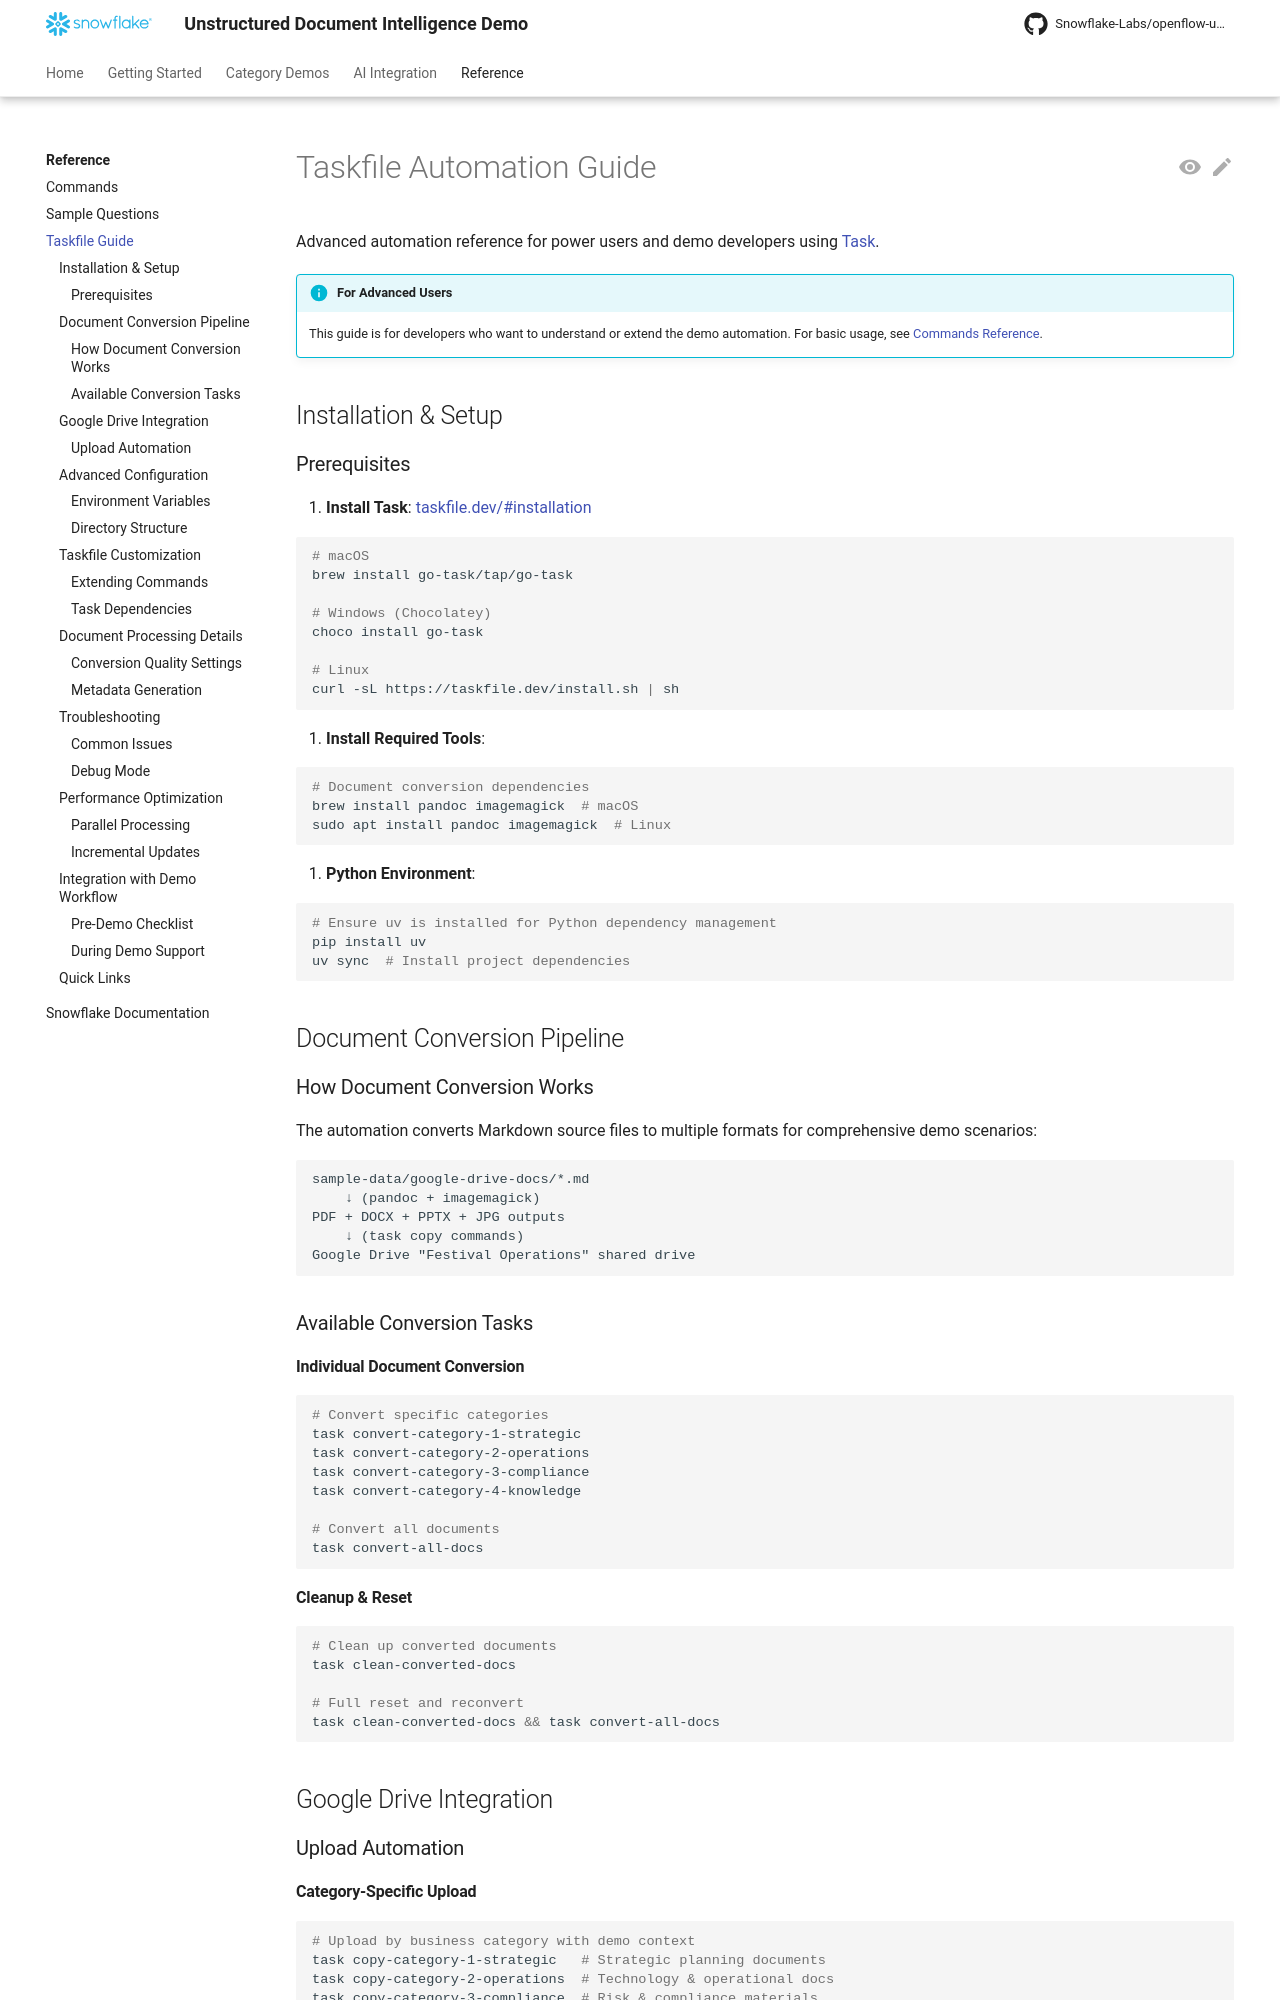

repository: Snowflake-Labs/openflow-unstructured-data-pipeline-demo · page: reference/taskfile/index.html · generator: mkdocs

<!--
Copyright 2025 Snowflake Inc.
SPDX-License-Identifier: Apache-2.0

Licensed under the Apache License, Version 2.0 (the "License");
you may not use this file except in compliance with the License.
You may obtain a copy of the License at

http://www.apache.org/licenses/LICENSE-2.0

Unless required by applicable law or agreed to in writing, software
distributed under the License is distributed on an "AS IS" BASIS,
WITHOUT WARRANTIES OR CONDITIONS OF ANY KIND, either express or implied.
See the License for the specific language governing permissions and
limitations under the License.
-->

# Taskfile Automation Guide

Advanced automation reference for power users and demo developers using [Task](https://taskfile.dev/).

!!! info "For Advanced Users"
    This guide is for developers who want to understand or extend the demo automation. For basic usage, see [Commands Reference](commands.md).

## Installation & Setup

### Prerequisites

1. **Install Task**: [taskfile.dev/#installation](https://taskfile.dev/#installation)

   ```bash
   # macOS
   brew install go-task/tap/go-task
   
   # Windows (Chocolatey)
   choco install go-task
   
   # Linux
   curl -sL https://taskfile.dev/install.sh | sh
   ```

2. **Install Required Tools**:

   ```bash
   # Document conversion dependencies  
   brew install pandoc imagemagick  # macOS
   sudo apt install pandoc imagemagick  # Linux
   ```

3. **Python Environment**:

   ```bash
   # Ensure uv is installed for Python dependency management
   pip install uv
   uv sync  # Install project dependencies
   ```

## Document Conversion Pipeline

### How Document Conversion Works

The automation converts Markdown source files to multiple formats for comprehensive demo scenarios:

```
sample-data/google-drive-docs/*.md
    ↓ (pandoc + imagemagick)
PDF + DOCX + PPTX + JPG outputs
    ↓ (task copy commands)  
Google Drive "Festival Operations" shared drive
```

### Available Conversion Tasks

#### Individual Document Conversion

```bash
# Convert specific categories
task convert-category-1-strategic
task convert-category-2-operations  
task convert-category-3-compliance
task convert-category-4-knowledge

# Convert all documents
task convert-all-docs
```
